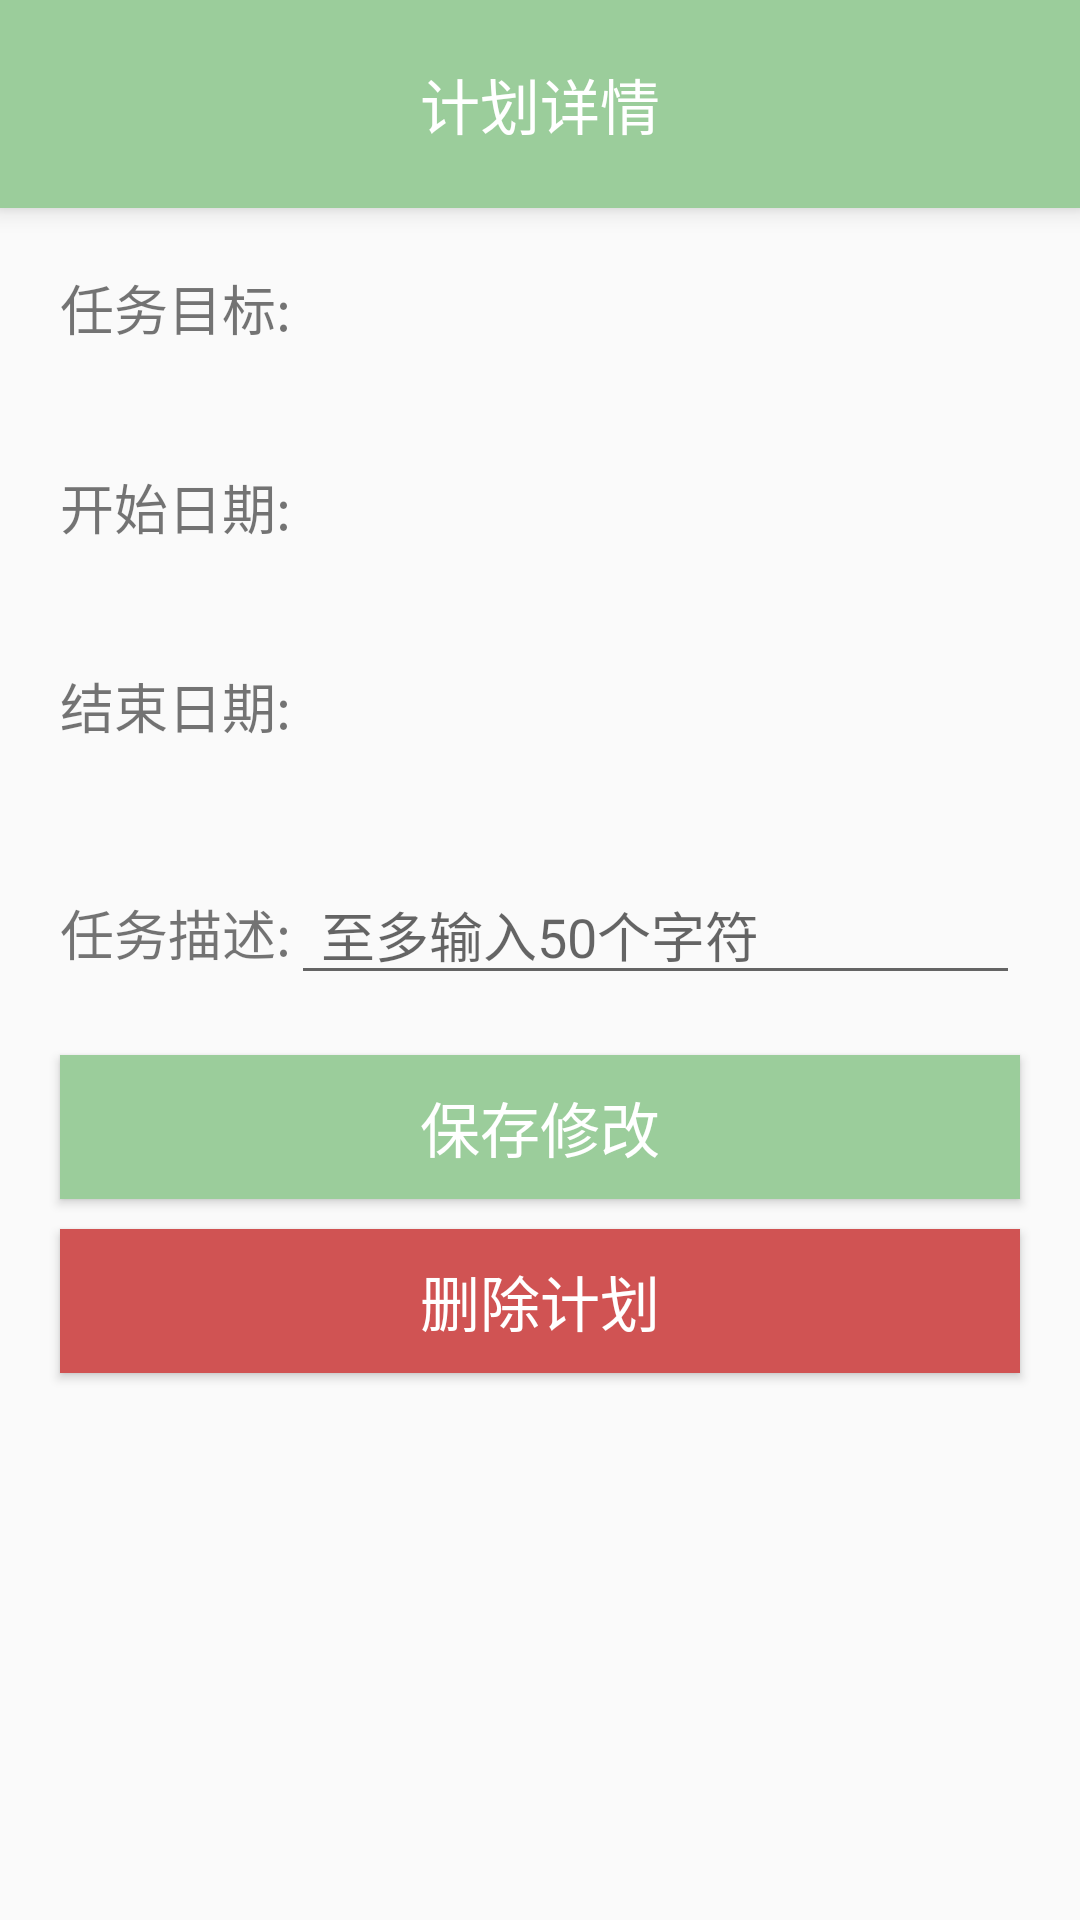

The Android layout XML behind this screen, and the referenced resources:
<!-- AndroidManifest.xml: application theme AppTheme -->
<!-- res/layout/activity_plan_detail.xml -->
<?xml version="1.0" encoding="utf-8"?>
<LinearLayout xmlns:android="http://schemas.android.com/apk/res/android"
    android:layout_width="match_parent"
    android:layout_height="match_parent"
    android:orientation="vertical">

    <TextView
        android:layout_width="match_parent"
        android:layout_height="wrap_content"
        android:background="@color/light_grass_green"
        android:elevation="5dp"
        android:gravity="center"
        android:padding="20dp"
        android:text="计划详情"
        android:textColor="@color/white"
        android:textSize="20sp" />


    <LinearLayout
        android:layout_width="match_parent"
        android:layout_height="wrap_content"
        android:padding="20dp">

        <TextView
            android:layout_width="wrap_content"
            android:layout_height="wrap_content"
            android:text="任务目标:"
            android:textSize="18sp" />

        <TextView
            android:id="@+id/id_tv_plan_title"
            android:layout_width="0dp"
            android:layout_height="wrap_content"
            android:layout_weight="1"
            android:maxLength="15"
            android:maxLines="1"
            android:paddingLeft="10dp"
            android:paddingRight="10dp"
            android:textSize="18sp" />

    </LinearLayout>

    <LinearLayout
        android:layout_width="match_parent"
        android:layout_height="wrap_content"
        android:padding="20dp">

        <TextView
            android:layout_width="wrap_content"
            android:layout_height="wrap_content"
            android:text="开始日期:"
            android:textSize="18sp" />

        <TextView
            android:id="@+id/id_tv_plan_start_date"
            android:layout_width="0dp"
            android:layout_height="wrap_content"
            android:layout_weight="1"
            android:gravity="center_horizontal"
            android:textSize="18sp" />

    </LinearLayout>

    <LinearLayout
        android:layout_width="match_parent"
        android:layout_height="wrap_content"
        android:padding="20dp">

        <TextView
            android:layout_width="wrap_content"
            android:layout_height="wrap_content"
            android:text="结束日期:"
            android:textSize="18sp" />

        <TextView
            android:id="@+id/id_tv_plan_end_date"
            android:layout_width="0dp"
            android:layout_height="wrap_content"
            android:layout_weight="1"
            android:gravity="center_horizontal"
            android:textSize="18sp" />


    </LinearLayout>

    <LinearLayout
        android:layout_width="match_parent"
        android:layout_height="wrap_content"
        android:padding="20dp">

        <TextView
            android:layout_width="wrap_content"
            android:layout_height="wrap_content"
            android:text="任务描述:"
            android:textSize="18sp" />

        <EditText
            android:id="@+id/id_edt_plan_des"
            android:layout_width="0dp"
            android:layout_height="wrap_content"
            android:layout_weight="1"
            android:hint="至多输入50个字符"
            android:maxLength="50"
            android:maxLines="3"
            android:paddingLeft="10dp"
            android:paddingRight="10dp"
            android:textSize="18sp" />

    </LinearLayout>

    <Button
        android:id="@+id/id_btn_save_plan"
        android:layout_width="match_parent"
        android:layout_height="wrap_content"
        android:layout_marginBottom="10dp"
        android:layout_marginLeft="20dp"
        android:layout_marginRight="20dp"
        android:background="@drawable/button_confirm"
        android:text="保存修改"
        android:textColor="@color/white"
        android:textSize="20sp" />

    <Button
        android:id="@+id/id_btn_del_plan"
        android:layout_width="match_parent"
        android:layout_height="wrap_content"
        android:layout_marginBottom="10dp"
        android:layout_marginLeft="20dp"
        android:layout_marginRight="20dp"
        android:background="@drawable/button_cancel"
        android:text="删除计划"
        android:textColor="@color/white"
        android:textSize="20sp" />

</LinearLayout>
<!-- resources referenced by this layout -->
<resources>
  <color name="light_grass_green">#9BCD9B</color>
  <color name="white">#ffffff</color>
  <!-- drawable button_cancel (drawable) -->
  <?xml version="1.0" encoding="utf-8"?>
  <selector xmlns:android="http://schemas.android.com/apk/res/android">
      <item android:state_pressed="true">
          <color android:color="@color/deep_red" />
      </item>
      <item>
          <color android:color="@color/light_red" />
      </item>
  </selector>
  <!-- drawable button_confirm (drawable) -->
  <?xml version="1.0" encoding="utf-8"?>
  <selector xmlns:android="http://schemas.android.com/apk/res/android">
      <item android:state_pressed="true">
          <color android:color="@color/grass_green" />
      </item>
      <item>
          <color android:color="@color/light_grass_green" />
      </item>
  </selector>
  <style name="AppTheme" parent="Theme.AppCompat.Light.NoActionBar">
          
      </style>
  <color name="deep_red">#ffaf4646</color>
  <color name="light_red">#ffd05353</color>
  <color name="grass_green">#ff81af81</color>
</resources>
